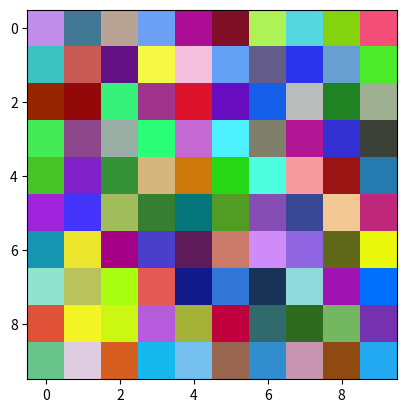

Reproduce this figure in Python.
# 先安裝matplotlib
# 紅色10x10雜訊方塊
import numpy as np
import matplotlib.pyplot as plt # 載入 Matplotlib 中的 pyplot 模組，用於繪圖與顯示影像
one = np.random.randint(0, 255, size=(10, 10), dtype=np.uint8)
# 建立一個 10x10 的二維陣列，內容是隨機整數，範圍從 0 到 254（不含 255）
# 使用 dtype=np.uint8 表示使用 8 位元無號整數，常見於影像像素資料
# 這個陣列可以想像成一張灰階隨機圖片，每個像素值代表灰階亮度
zero = np.zeros((10, 10), dtype=np.uint8)
# 建立一個 10x10 的二維陣列，所有值都是 0（純黑）
# 雖然這行沒在後續程式碼中使用，但通常會用來建立空白或遮罩圖層
r = np.random.randint(0, 255, size=(10, 10), dtype=np.uint8)
g = np.random.randint(0, 255, size=(10, 10), dtype=np.uint8)
b = np.random.randint(0, 255, size=(10, 10), dtype=np.uint8)

img = np.stack((r, g, b), axis=-1)
# 將同一個 one 陣列堆疊三次，變成一張 RGB 彩色影像
# 第一個 one 作為 R（紅色）通道
# 第二個 one 作為 G（綠色）通道
# 第三個 one 作為 B（藍色）通道
# axis=-1 表示沿著最後一個維度堆疊，所以 shape 從 (10, 10) 變成 (10, 10, 3)
# 因為三個通道的內容一樣，畫面會呈現灰色調（灰階圖像，但格式為彩色）
#要變彩色要用rgb
plt.imshow(img)
plt.show()
# 是綠色 img = np.stack((zero, one, zero), axis=-1)
# 是藍色 img = np.stack((zero, zero, one), axis=-1)
# (r,g,b)
# 數值0~255

